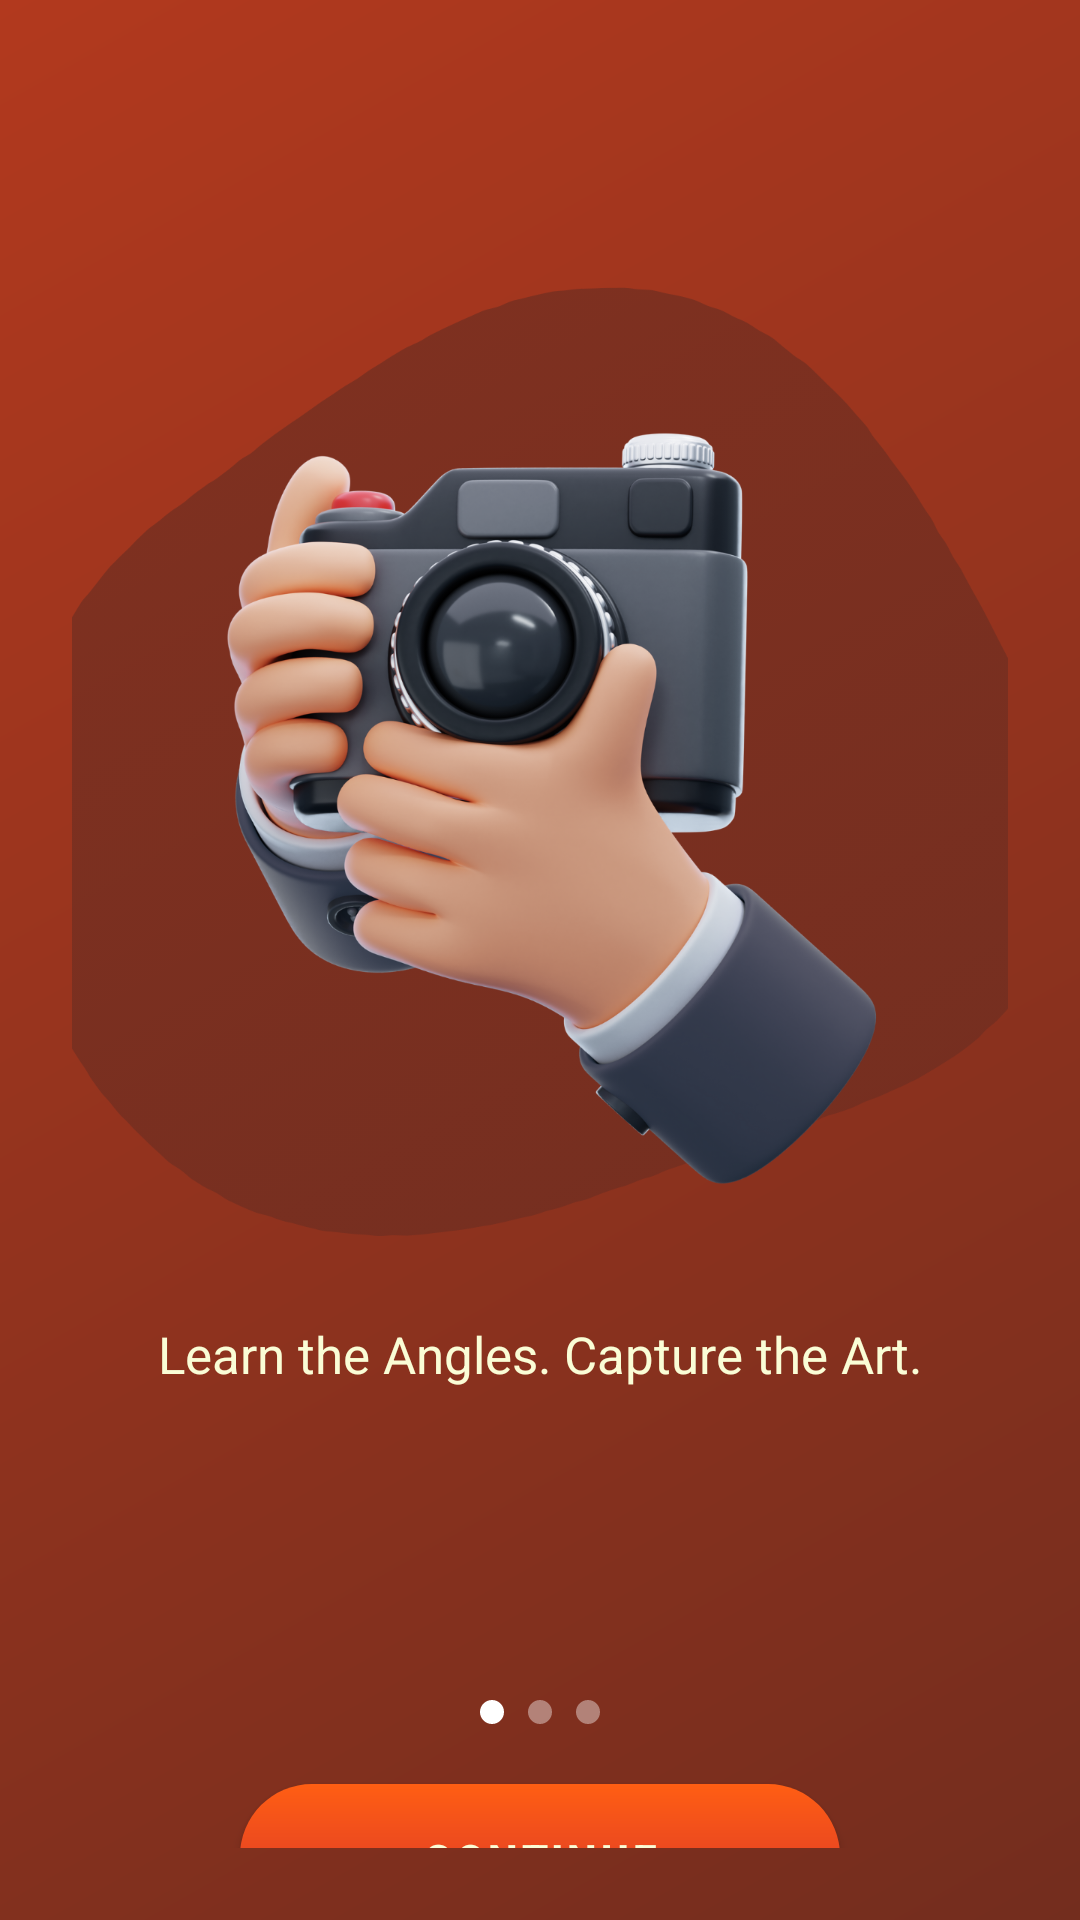

Produce the Android XML layout that renders to this screen, including the resource entries it uses.
<!-- AndroidManifest.xml: application theme Theme.DigiPic -->
<!-- res/layout/index2.xml -->
<?xml version="1.0" encoding="utf-8"?>
<LinearLayout xmlns:android="http://schemas.android.com/apk/res/android"
    xmlns:app="http://schemas.android.com/apk/res-auto"
    android:layout_width="match_parent"
    android:layout_height="match_parent"
    android:background="@drawable/bg_gradient"
    android:orientation="vertical"
    android:padding="24dp">

    
    <LinearLayout
        android:layout_width="match_parent"
        android:layout_height="wrap_content"
        android:orientation="horizontal">

        
        <View
            android:layout_width="0dp"
            android:layout_height="0dp"
            android:layout_weight="1" />
    </LinearLayout> 

    
    <View
        android:layout_width="match_parent"
        android:layout_height="0dp"
        android:layout_weight="1" />

    
    <LinearLayout
        android:layout_width="match_parent"
        android:layout_height="wrap_content"
        android:gravity="center_horizontal"
        android:orientation="vertical">

        <ImageView
            android:id="@+id/startupImage"
            android:layout_width="400dp"
            android:layout_height="500dp"
            android:src="@drawable/start_ic1" />

        <TextView
            android:id="@+id/taglineText"
            android:layout_width="wrap_content"
            android:layout_height="wrap_content"
            android:layout_marginTop="16dp"
            android:text="Learn the Angles. Capture the Art."
            android:translationY="-100dp"
            android:textColor="#fafdd6"
            android:textSize="17sp" />

        <LinearLayout
            android:id="@+id/indicatorLayout"
            android:layout_width="wrap_content"
            android:layout_height="wrap_content"
            android:layout_marginTop="24dp"
            android:gravity="center_horizontal"
            android:translationY="-20dp"
            android:orientation="horizontal">

            
            <View
                android:layout_width="8dp"
                android:layout_height="8dp"
                android:background="@drawable/dot_selected" />

            
            <View
                android:layout_width="8dp"
                android:layout_height="8dp"
                android:layout_marginStart="8dp"
                android:background="@drawable/dot_unselected" />

            
            <View
                android:layout_width="8dp"
                android:layout_height="8dp"
                android:layout_marginStart="8dp"
                android:background="@drawable/dot_unselected" />
        </LinearLayout>
    </LinearLayout>

    
    <View
        android:layout_width="match_parent"
        android:layout_height="0dp"
        android:layout_weight="1" />

    
    <com.google.android.material.button.MaterialButton
        android:id="@+id/getStartedButton"
        android:layout_width="200dp"
        android:layout_height="50dp"
        android:layout_gravity="center_horizontal"
        android:layout_marginBottom="16dp"
        android:background="@drawable/button_gradient"
        app:backgroundTint="@null"
        android:text="Continue"
        android:textColor="#fafdd6"
        android:textSize="14sp"
        android:textStyle="bold" />

</LinearLayout>
<!-- resources referenced by this layout -->
<resources>
  <!-- drawable bg_gradient (drawable) -->
  <?xml version="1.0" encoding="utf-8"?>
  <shape xmlns:android="http://schemas.android.com/apk/res/android"
      android:shape="rectangle">
      <gradient
          android:angle="135"
          android:startColor="#732d1e"
          android:endColor="#b2391e"
          android:type="linear" />
  </shape>
  <!-- drawable button_gradient (drawable) -->
  <shape xmlns:android="http://schemas.android.com/apk/res/android" android:shape="rectangle">
      <gradient
          android:startColor="#FF5E13"
          android:endColor="#D32F2F"
          android:angle="270" />
      <corners android:radius="24dp" />
  </shape>
  <!-- drawable dot_selected (drawable) -->
  <shape xmlns:android="http://schemas.android.com/apk/res/android">
      <solid android:color="#FFFFFF"/>
      <size android:width="8dp" android:height="8dp"/>
      <corners android:radius="4dp"/>
  </shape>
  <!-- drawable dot_unselected (drawable) -->
  <?xml version="1.0" encoding="utf-8"?>
  <shape
      xmlns:android="http://schemas.android.com/apk/res/android"
      android:shape="rectangle">
  
      <size
          android:width="8dp"
          android:height="8dp"/>
  
      <solid android:color="#66FFFFFF"/>
      <corners android:radius="4dp"/>
  </shape>
  <!-- drawable start_ic1: png bitmap (drawable, 730604 bytes) -->
  <style name="Theme.DigiPic" parent="Theme.MaterialComponents.DayNight.NoActionBar">
          <item name="colorPrimary">@color/purple_500</item>
          <item name="colorPrimaryVariant">@color/purple_700</item>
          <item name="colorOnPrimary">@android:color/white</item>
          <item name="colorSecondary">@color/teal_200</item>
  
          
          <item name="materialButtonStyle">@style/Widget.MaterialComponents.Button</item>
      </style>
  <color name="purple_500">#FF6200EE</color>
  <color name="purple_700">#FF3700B3</color>
  <color name="teal_200">#FF03DAC5</color>
</resources>
